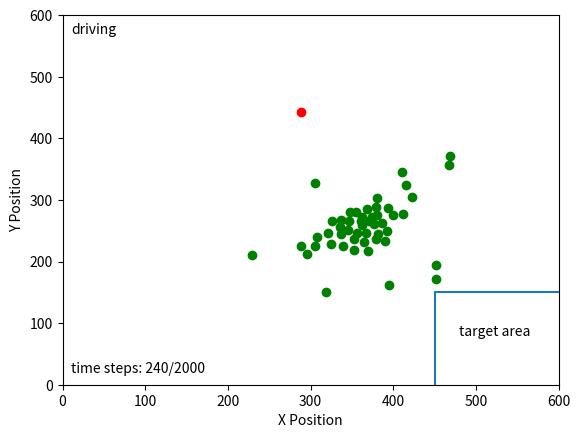

Write the Python code that produced this figure.
import matplotlib.pyplot as plt
import numpy as np

fig, ax = plt.subplots()
step = 240
sheep = np.array(
    [[368, 315], [345, 349], [381, 297], [394, 313], [361, 334], [386, 338], [412, 323], [367, 354], [395, 438],
     [452, 406], [355, 319], [348, 320], [380, 324], [374, 328], [325, 371], [319, 450], [356, 354], [362, 340],
     [379, 364], [371, 334], [390, 367], [306, 374], [423, 295], [326, 335], [400, 325], [337, 356], [353, 381],
     [336, 344], [411, 255], [392, 351], [365, 369], [347, 334], [379, 311], [229, 389], [308, 360], [352, 363],
     [362, 328], [452, 429], [416, 275], [468, 244], [377, 339], [469, 228], [321, 354], [370, 383], [382, 356],
     [288, 375], [339, 375], [296, 388], [305, 273], [337, 333], ])
shepherd = np.array([288.09367028, 156.88233009])
ticks = np.arange(0, 700, 100)
plt.scatter(sheep[:, 0], 600-sheep[:, 1], c='g')
plt.scatter(shepherd[0], 600-shepherd[1], c='r')
line = np.array([[450, 0], [450, 150], [600, 150]])
plt.plot(line[:, 0], line[:, 1])
plt.text(480, 80, 'target area')
plt.text(10, 570, 'driving')
plt.text(10, 20, 'time steps: {}/2000'.format(step))
plt.xticks(ticks)
plt.yticks(ticks)
plt.xlim(0, 600)
plt.ylim(0, 600)

plt.xlabel("X Position")
plt.ylabel("Y Position")
plt.show()

fig.savefig("E:\\我的坚果云\\latex\\doubleDistSum\\pics\\step{}.pdf".format(step), dpi=600, format='pdf')
